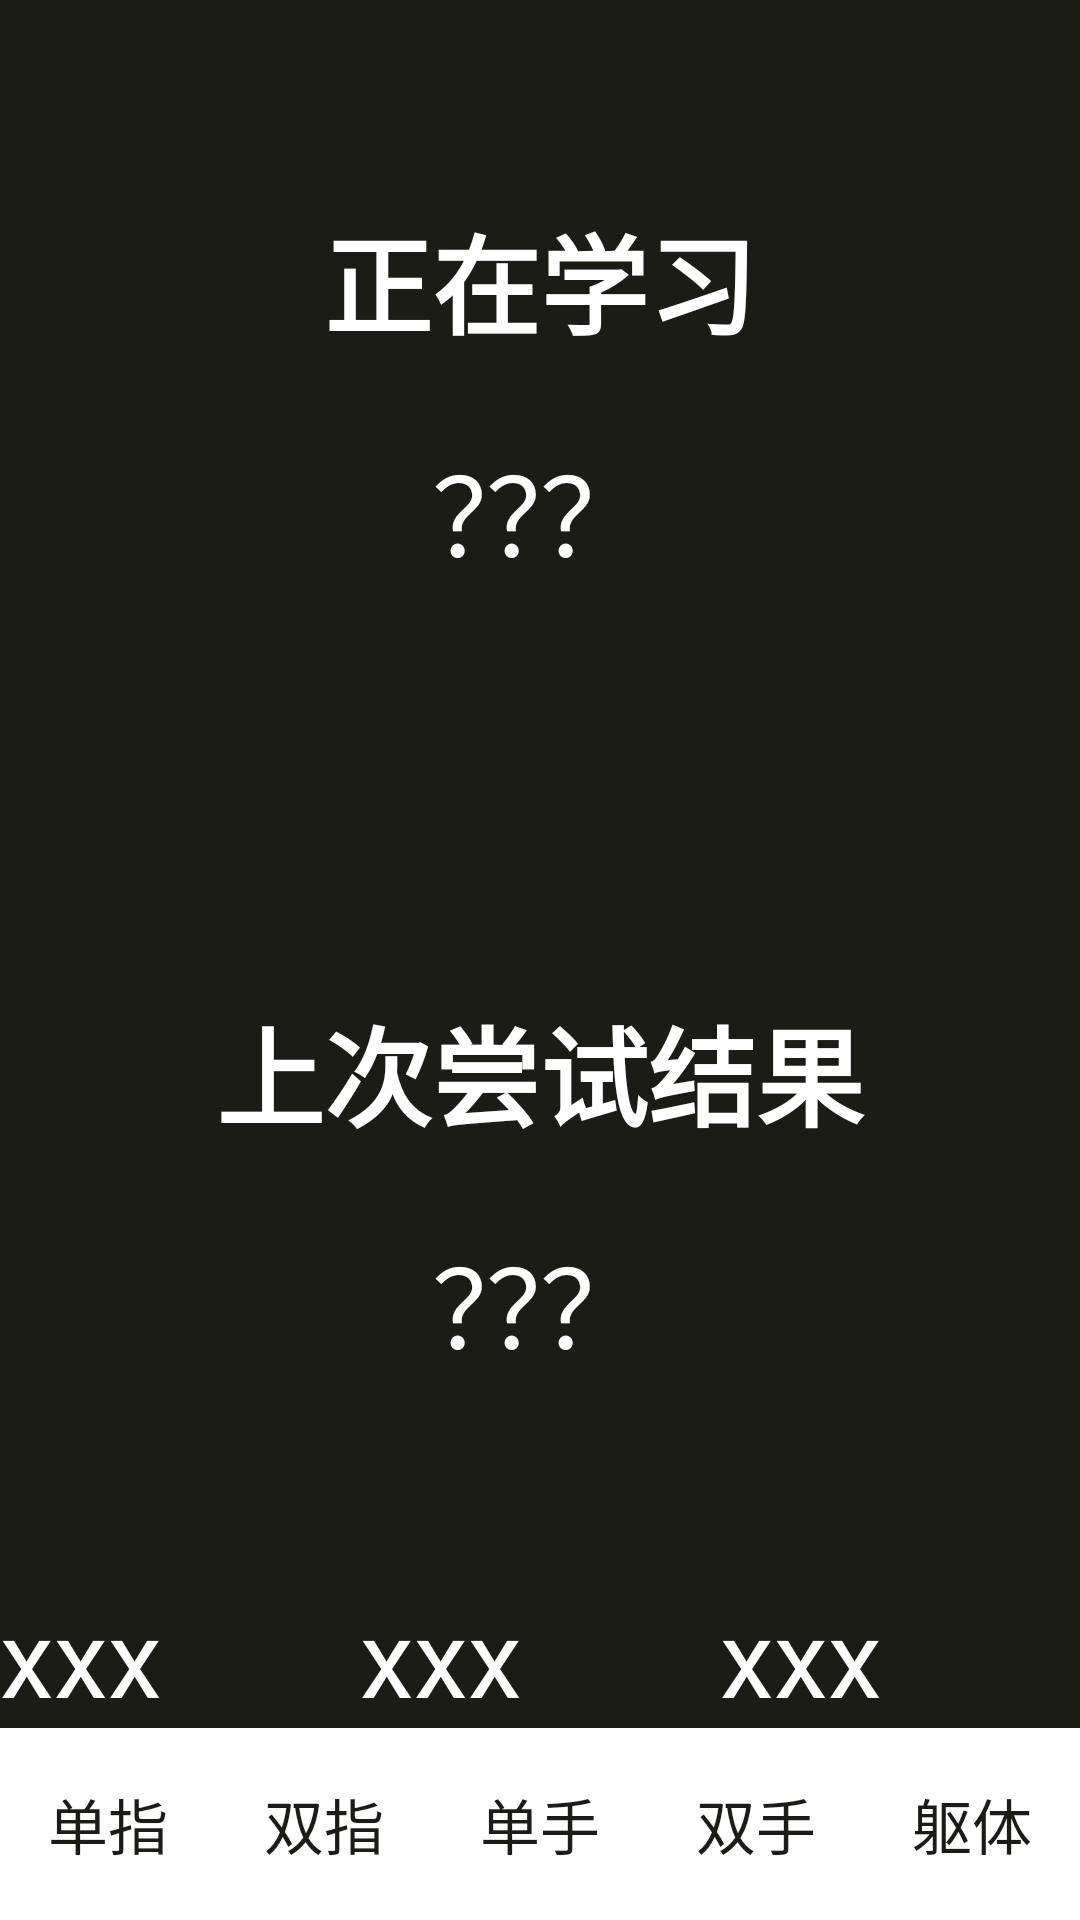

This screen was rendered from an Android layout file. Write that file and the resources it references.
<!-- AndroidManifest.xml: application theme Theme.ScaleTeacher -->
<!-- res/layout/activity_size_formal_study.xml -->
<?xml version="1.0" encoding="utf-8"?>
<androidx.constraintlayout.widget.ConstraintLayout xmlns:android="http://schemas.android.com/apk/res/android"
    xmlns:app="http://schemas.android.com/apk/res-auto"
    xmlns:tools="http://schemas.android.com/tools"
    android:layout_width="match_parent"
    android:layout_height="match_parent"
    tools:context=".main.SizeFormalStudyActivity"
    android:keepScreenOn="true">

    <FrameLayout
        android:id="@+id/preview"
        android:layout_width="match_parent"
        android:layout_height="0dp"
        app:layout_constraintTop_toTopOf="parent"/>

    <LinearLayout
        android:layout_width="match_parent"
        android:layout_height="match_parent"
        android:background="@color/black"
        android:orientation="vertical"
        android:gravity="center">

        <LinearLayout
            android:id="@+id/gesture_detection_area"
            android:layout_width="match_parent"
            android:layout_height="0dp"
            android:layout_weight="1"
            android:orientation="vertical"
            android:contentDescription="@string/gesture_detection_area">

            <LinearLayout
                android:layout_width="match_parent"
                android:layout_height="0dp"
                android:layout_weight="1"
                android:orientation="vertical"
                android:gravity="center"
                android:importantForAccessibility="noHideDescendants">

                <TextView
                    android:layout_width="match_parent"
                    android:layout_height="wrap_content"
                    android:gravity="center"
                    android:textColor="@color/white"
                    android:textSize="36sp"
                    android:textStyle="bold"
                    android:text="@string/study_goal" />

                <TextView
                    android:id="@+id/study_goal_value"
                    android:layout_width="match_parent"
                    android:layout_height="wrap_content"
                    android:gravity="center"
                    android:textColor="@color/white"
                    android:textSize="36sp"
                    android:layout_marginTop="24dp"
                    android:text="@string/unknown_value" />

            </LinearLayout>

            <LinearLayout
                android:layout_width="match_parent"
                android:layout_height="0dp"
                android:layout_weight="1"
                android:orientation="vertical"
                android:gravity="center"
                android:importantForAccessibility="noHideDescendants">

                <TextView
                    android:layout_width="match_parent"
                    android:layout_height="wrap_content"
                    android:gravity="center"
                    android:textColor="@color/white"
                    android:textSize="36sp"
                    android:textStyle="bold"
                    android:text="@string/last_try" />

                <TextView
                    android:id="@+id/last_try_value"
                    android:layout_width="match_parent"
                    android:layout_height="wrap_content"
                    android:gravity="center"
                    android:textColor="@color/white"
                    android:textSize="36sp"
                    android:layout_marginTop="24dp"
                    android:text="@string/unknown_value" />

            </LinearLayout>

            <LinearLayout
                android:layout_width="match_parent"
                android:layout_height="wrap_content">
                <TextView
                    android:id="@+id/x"
                    android:layout_width="0dp"
                    android:layout_height="wrap_content"
                    android:layout_weight="1"
                    android:textColor="@color/white"
                    android:textSize="36sp"
                    android:text="xxx" />
                <TextView
                    android:id="@+id/y"
                    android:layout_width="0dp"
                    android:layout_height="wrap_content"
                    android:layout_weight="1"
                    android:textColor="@color/white"
                    android:textSize="36sp"
                    android:text="xxx" />
                <TextView
                    android:id="@+id/z"
                    android:layout_width="0dp"
                    android:layout_height="wrap_content"
                    android:layout_weight="1"
                    android:textColor="@color/white"
                    android:textSize="36sp"
                    android:text="xxx" />
            </LinearLayout>

        </LinearLayout>

        <LinearLayout
            android:orientation="horizontal"
            android:layout_width="match_parent"
            android:layout_height="64dp"
            android:background="@color/white"
            android:contentDescription="@string/switch_footer">

            <TextView
                android:id="@+id/switch_to_single_finger"
                android:layout_width="0dp"
                android:layout_height="match_parent"
                android:layout_weight="1"
                android:theme="@style/SwitchTab"
                android:text="@string/switch_to_single_finger"
                android:onClick="switchMeasureMethod" />

            <TextView
                android:id="@+id/switch_to_two_fingers"
                android:layout_width="0dp"
                android:layout_height="match_parent"
                android:layout_weight="1"
                android:theme="@style/SwitchTab"
                android:text="@string/switch_to_two_fingers"
                android:onClick="switchMeasureMethod" />

            <TextView
                android:id="@+id/switch_to_one_hand"
                android:layout_width="0dp"
                android:layout_height="match_parent"
                android:layout_weight="1"
                android:theme="@style/SwitchTab"
                android:text="@string/switch_to_one_hand"
                android:onClick="switchMeasureMethod" />

            <TextView
                android:id="@+id/switch_to_two_hands"
                android:layout_width="0dp"
                android:layout_height="match_parent"
                android:layout_weight="1"
                android:theme="@style/SwitchTab"
                android:text="@string/switch_to_two_hands"
                android:onClick="switchMeasureMethod" />

            <TextView
                android:id="@+id/switch_to_body"
                android:layout_width="0dp"
                android:layout_height="match_parent"
                android:layout_weight="1"
                android:theme="@style/SwitchTab"
                android:text="@string/switch_to_body"
                android:onClick="switchMeasureMethod" />

        </LinearLayout>

    </LinearLayout>

</androidx.constraintlayout.widget.ConstraintLayout>
<!-- resources referenced by this layout -->
<resources>
  <color name="black">#1C1C17</color>
  <color name="white">#FFFFFFFF</color>
  <string name="gesture_detection_area" translatable="true">手指监测区域，双击并按住即可激活</string>
  <string name="last_try" translatable="true">上次尝试结果</string>
  <string name="study_goal" translatable="true">正在学习</string>
  <string name="switch_footer" translatable="true">底栏切换区</string>
  <string name="switch_to_body" translatable="true">躯体</string>
  <string name="switch_to_one_hand" translatable="true">单手</string>
  <string name="switch_to_single_finger" translatable="true">单指</string>
  <string name="switch_to_two_fingers" translatable="true">双指</string>
  <string name="switch_to_two_hands" translatable="true">双手</string>
  <string name="unknown_value" translatable="true">？？？</string>
  <style name="SwitchTab" parent="Theme.AppCompat.Light">
          <item name="android:textColor">@color/black</item>
          <item name="android:textSize">20sp</item>
          <item name="android:gravity">center</item>
      </style>
  <style name="Theme.ScaleTeacher" parent="Theme.AppCompat.DayNight.NoActionBar">
          
          <item name="colorPrimary">@color/black</item>
          <item name="colorPrimaryVariant">@color/black</item>
          <item name="colorOnPrimary">@color/white</item>
          
          <item name="colorSecondary">@color/black</item>
          <item name="colorSecondaryVariant">@color/black</item>
          <item name="colorOnSecondary">@color/black</item>
          
          <item name="android:statusBarColor" tools:targetApi="l">?attr/colorPrimary</item>
          
      </style>
</resources>
